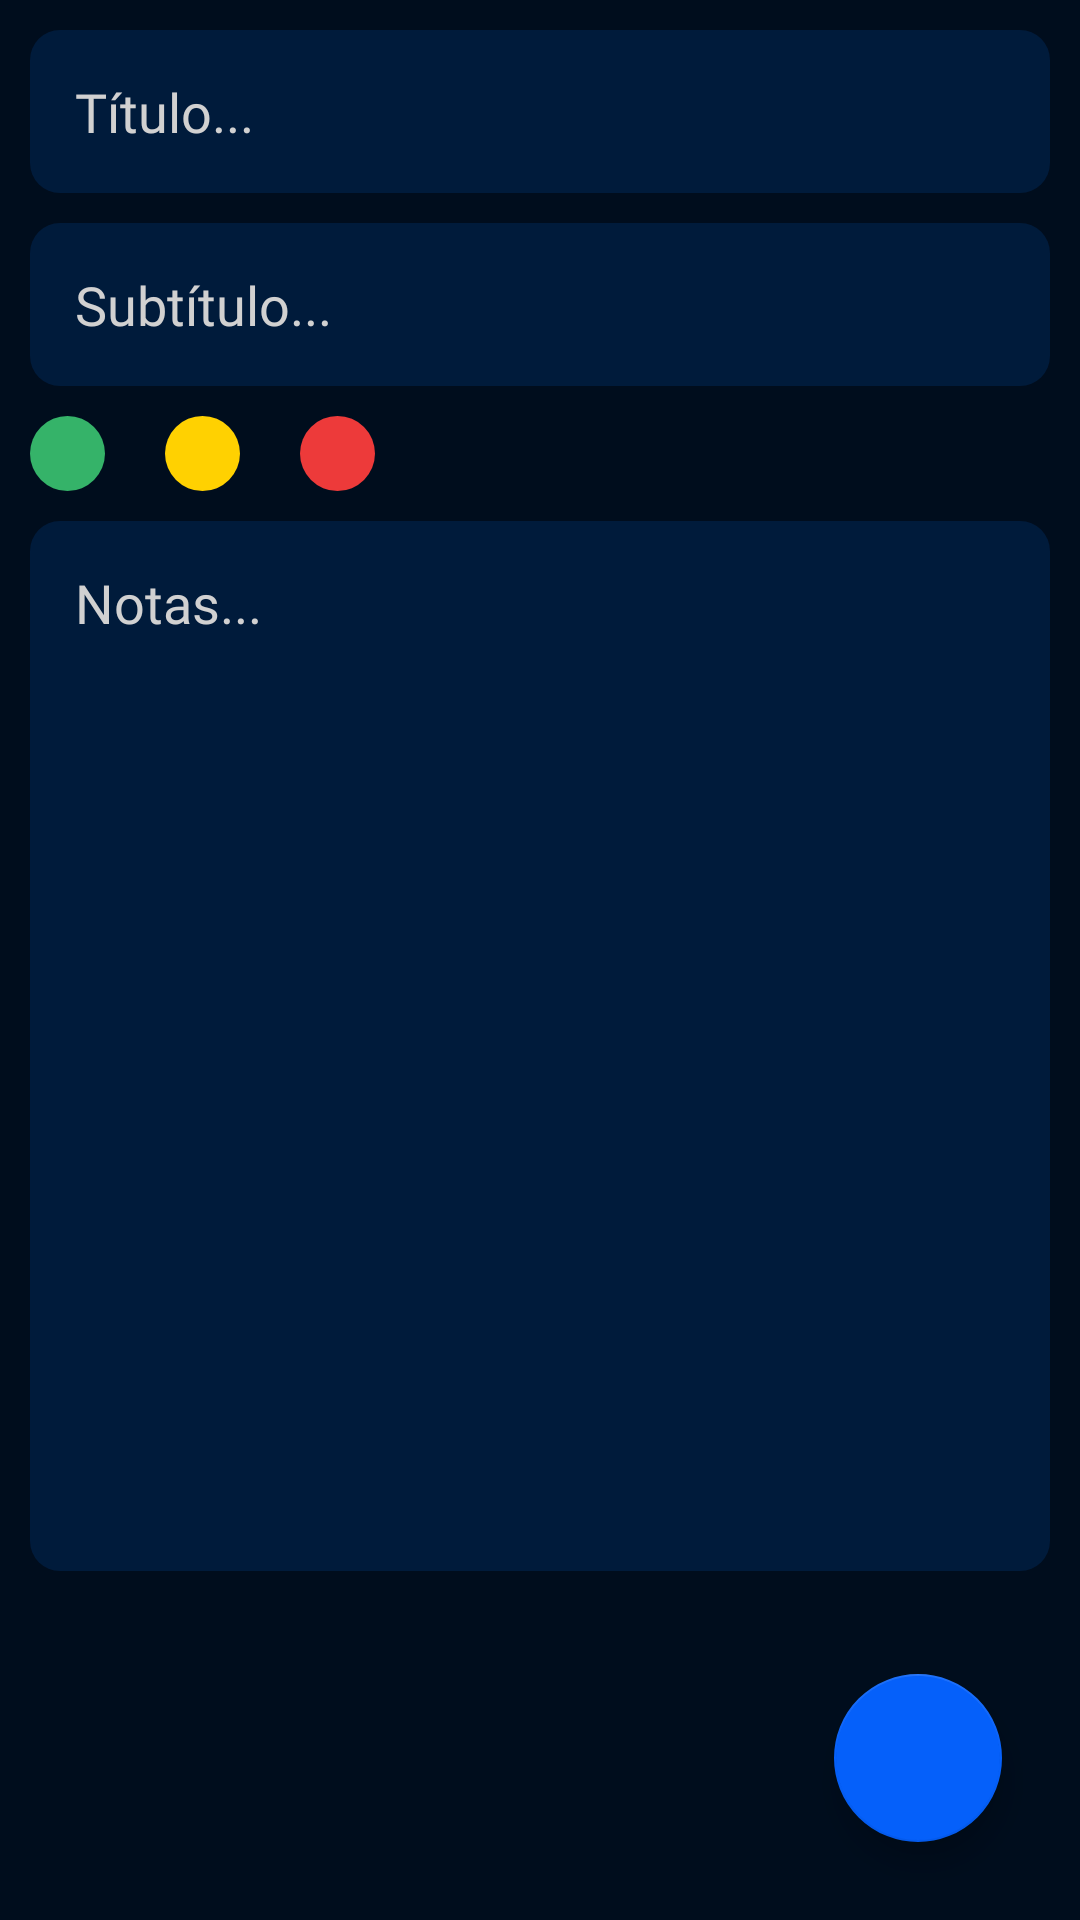

The Android layout XML behind this screen, and the referenced resources:
<!-- AndroidManifest.xml: application theme Theme.NoteAppWithTDAH -->
<!-- res/layout/fragment_create_notes.xml -->
<?xml version="1.0" encoding="utf-8"?>
<FrameLayout xmlns:android="http://schemas.android.com/apk/res/android"
    xmlns:app="http://schemas.android.com/apk/res-auto"
    xmlns:tools="http://schemas.android.com/tools"
    android:layout_width="match_parent"
    android:layout_height="match_parent"
    android:background="@color/blue_bg"
    tools:context=".ui.Fragment.CreateNotesFragment">

    <LinearLayout
        android:layout_width="match_parent"
        android:layout_height="match_parent"
        android:paddingStart="10dp"
        android:paddingEnd="10dp"
        android:orientation="vertical">

        <EditText
            android:layout_width="match_parent"
            android:layout_height="wrap_content"
            android:layout_marginTop="10dp"
            android:id="@+id/edTittle"
            android:background="@drawable/edit_txt_shape"
            android:fontFamily="@font/sf_pro_display_medium"
            android:hint="Título..."
            android:padding="15dp"
            android:maxLines="1"
            android:textColorHint="#D1D1D1"/>

        <EditText
            android:layout_width="match_parent"
            android:layout_height="wrap_content"
            android:layout_marginTop="10dp"
            android:id="@+id/edSubTittle"
            android:background="@drawable/edit_txt_shape"
            android:fontFamily="@font/sf_pro_display_medium"
            android:hint="Subtítulo..."
            android:padding="15dp"
            android:maxLines="1"
            android:textColorHint="#D1D1D1"/>

        <LinearLayout
            android:layout_width="match_parent"
            android:orientation="horizontal"
            android:layout_marginTop="10dp"
            android:layout_height="wrap_content">

            <ImageView
                android:id="@+id/pGreen"
                android:layout_width="25dp"
                android:layout_height="25dp"
                android:background="@drawable/green_dot" />

            <ImageView
                android:id="@+id/pYellow"
                android:layout_width="25dp"
                android:layout_height="25dp"
                android:layout_marginStart="20dp"
                android:background="@drawable/yelllow_dot" />

            <ImageView
                android:layout_width="25dp"
                android:layout_height="25dp"
                android:id="@+id/pRed"
                android:layout_marginStart="20dp"
                android:background="@drawable/red_dot"/>

        </LinearLayout>

        <EditText
            android:layout_width="match_parent"
            android:layout_height="350dp"
            android:layout_marginTop="10dp"
            android:id="@+id/edNotes"
            android:background="@drawable/edit_txt_shape"
            android:fontFamily="@font/sf_pro_display_medium"
            android:gravity="start"
            android:padding="15dp"
            android:textColorHint="#D1D1D1"
            android:hint="Notas..."/>


    </LinearLayout>


    <com.google.android.material.floatingactionbutton.FloatingActionButton
        android:id="@+id/btnSavedNotes"
        android:layout_width="wrap_content"
        android:layout_height="wrap_content"
        android:layout_gravity="bottom|right"
        android:layout_margin="26dp"
        android:src="@drawable/baseline_check_24"
        app:backgroundTint="@color/blueBtn"
        tools:ignore="SpeakableTextPresentCheck" />

</FrameLayout>
<!-- resources referenced by this layout -->
<resources>
  <color name="blueBtn">#0560FA</color>
  <color name="blue_bg">#000D1D</color>
  <!-- drawable edit_txt_shape (drawable) -->
  <?xml version="1.0" encoding="utf-8"?>
  <shape xmlns:android="http://schemas.android.com/apk/res/android"
      android:shape="rectangle">
  
      <solid android:color="#001B3B"/>
      <corners android:radius="10dp"/>
  </shape>
  <!-- drawable green_dot (drawable) -->
  <?xml version="1.0" encoding="utf-8"?>
  <shape android:shape="oval" xmlns:android="http://schemas.android.com/apk/res/android">
  
      <solid android:color="@color/greenDot" />
  
  </shape>
  <!-- drawable red_dot (drawable) -->
  <?xml version="1.0" encoding="utf-8"?>
  <shape android:shape="oval" xmlns:android="http://schemas.android.com/apk/res/android">
  
      <solid android:color="@color/redDot" />
  
  </shape>
  <!-- drawable yelllow_dot (drawable) -->
  <?xml version="1.0" encoding="utf-8"?>
  <shape android:shape="oval" xmlns:android="http://schemas.android.com/apk/res/android">
  
      <solid android:color="@color/yellowDot" />
  
  </shape>
  <style name="Theme.NoteAppWithTDAH" parent="Theme.MaterialComponents.DayNight.NoActionBar.Bridge">
          
          <item name="colorPrimary">#0560FA</item>
          <item name="colorPrimaryVariant">@color/purple_700</item>
          <item name="colorOnPrimary">@color/white</item>
          
          <item name="colorSecondary">@color/teal_200</item>
          <item name="colorSecondaryVariant">@color/teal_700</item>
          <item name="colorOnSecondary">@color/black</item>
          
          <item name="android:statusBarColor">?attr/colorPrimaryVariant</item>
          
      </style>
  <color name="greenDot">#35B369</color>
  <color name="redDot">#ED3A3A</color>
  <color name="yellowDot">#FFD101</color>
  <color name="purple_700">#FF3700B3</color>
  <color name="white">#FFFFFFFF</color>
  <color name="teal_200">#FF03DAC5</color>
  <color name="teal_700">#FF018786</color>
  <color name="black">#FF000000</color>
</resources>
